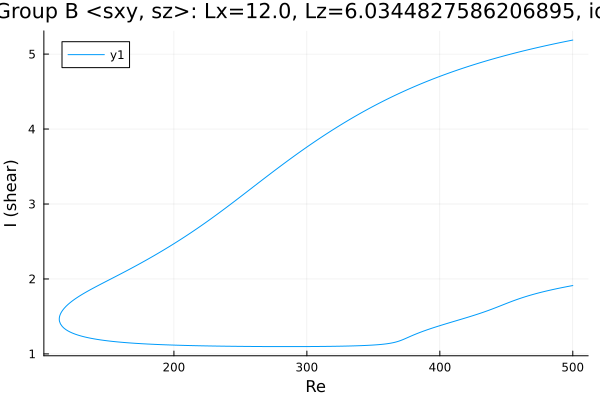

The data file committed next to this chart (first rows):
Re, shear
500.0, 5.187
499.9, 5.187
498.5, 5.182
497, 5.177
495.6, 5.172
494.2, 5.167
492.8, 5.161
491.4, 5.156
490, 5.151
488.6, 5.146
487.1, 5.141
485.7, 5.135
484.3, 5.13
482.9, 5.124
481.5, 5.119
480.1, 5.114
478.7, 5.108
477.2, 5.102
475.8, 5.097
474.4, 5.091
473, 5.085
471.6, 5.079
470.2, 5.074
468.8, 5.068
467.3, 5.062
465.9, 5.056
464.5, 5.05
463.1, 5.044
461.7, 5.037
460.3, 5.031
458.9, 5.025
457.4, 5.018
456, 5.012
454.6, 5.006
453.2, 4.999
451.8, 4.993
450.4, 4.986
449, 4.979
447.5, 4.972
446.1, 4.966
444.7, 4.959
443.3, 4.952
441.9, 4.945
440.5, 4.938
439.1, 4.93
437.6, 4.923
436.2, 4.916
434.8, 4.909
433.4, 4.901
432, 4.894
430.6, 4.886
429.2, 4.878
427.7, 4.871
426.3, 4.863
424.9, 4.855
423.5, 4.847
422.1, 4.839
420.7, 4.831
419.3, 4.823
417.8, 4.814
... 551 more rows
